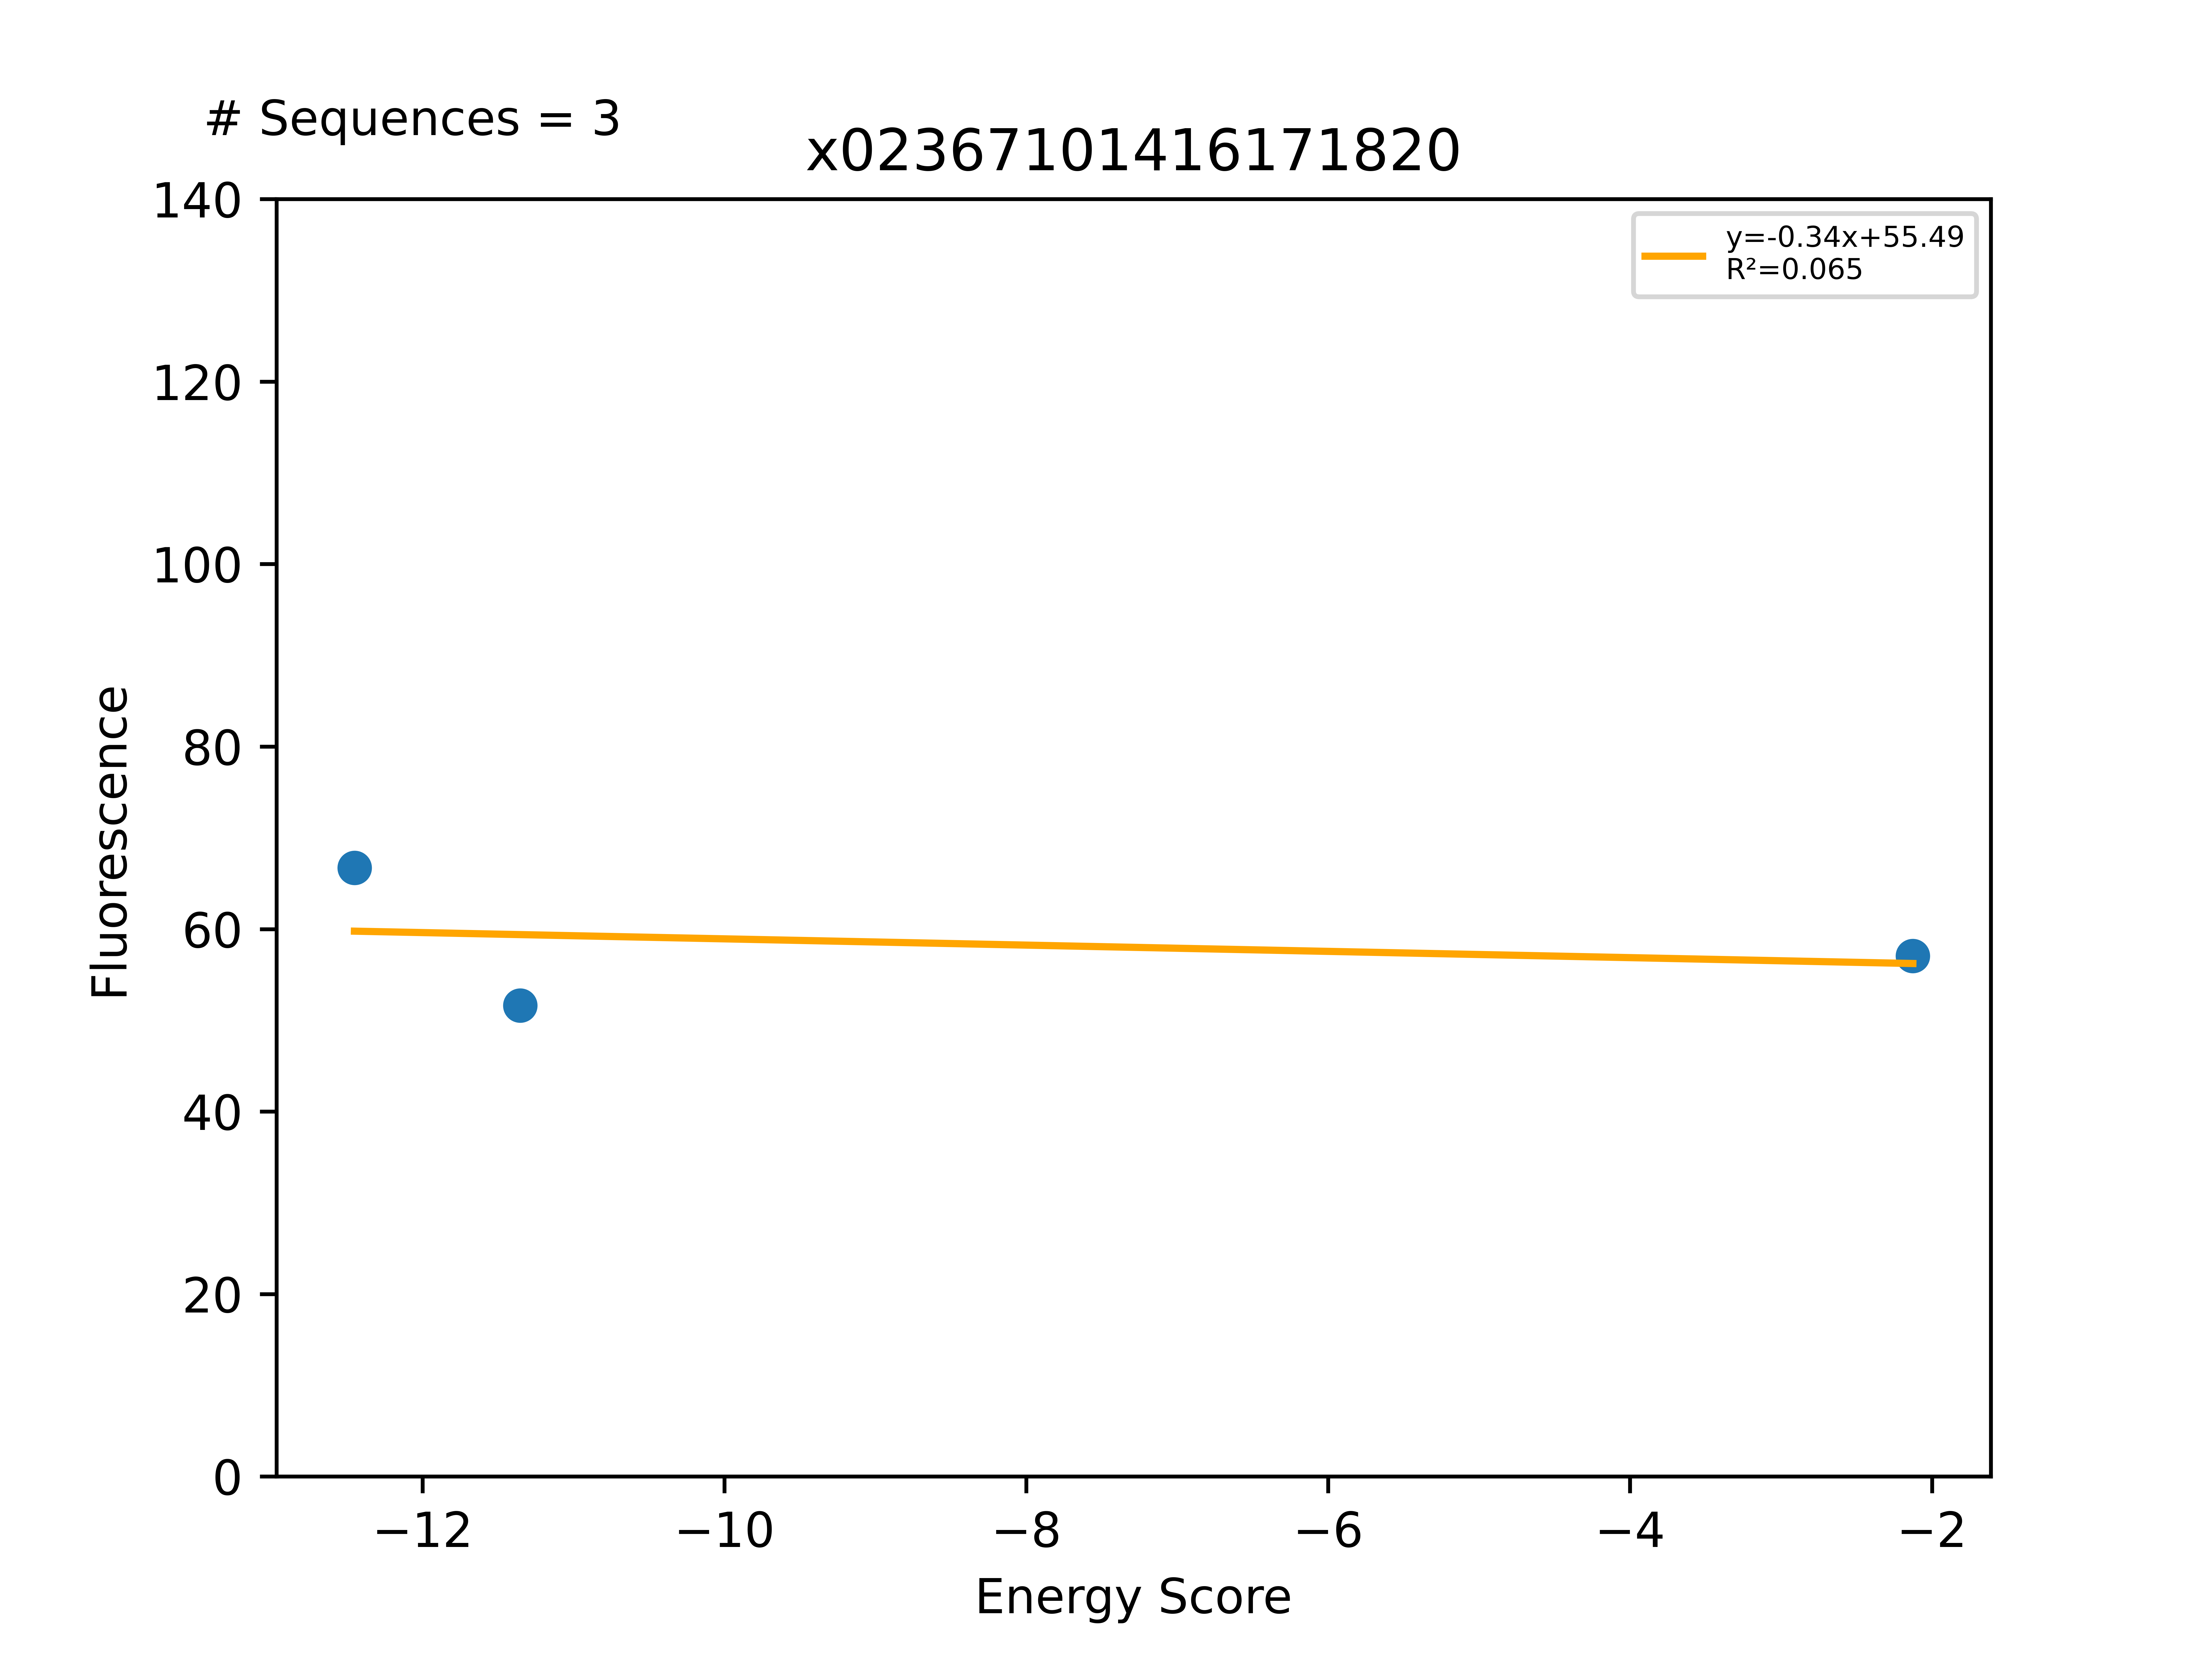

Values plotted in this chart, from the file beside it:
Sequence, EnergyScore, Fluorescence, FluorStdDev, PercentGpa, PercentGpaStdDev, MaltosePercentDiff, Dimer, Monomer, DimerDiff, VDWDimer, VDWDiff, HBONDDimer, HBONDDiff, IMM1Dimer, IMM1Diff, SequenceProbability, DimerSasa, MonomerSasa, startXShift, xShift, xShiftDiff, startCrossingAngle, crossingAngle
LLLILLTYLLSLLLSLTLILI, -12.45, 73255, 29587, 66.71, 26.95, , -427.7, -415.2, -14.26, -66.71, -1.219, -106, -9.834, -255, -3.21, 2.39622e-05, 4011, 4745, 9.392, 9.442, -0.04996, -34.59, -40
LLLILLTALLGLLLSLTLILI, -11.35, 56679, 5201, 51.62, 4.737, -100.0, -412.4, -401.1, 1.018, -71.39, -5.896, -96.16, 0.01398, -244.8, 6.9, 0.0001632, 4128, 4559, 9.392, 9.442, -0.04996, -34.59, -40
LLLSLLTYLLGLLLSLTLILI, -2.126, 62642, 21392, 57.05, 19.48, , -409.3, -407.2, 4.129, -62.6, 2.891, -96.19, -0.01462, -250.5, 1.252, 3.81131e-05, 4059, 4657, 9.392, 9.442, -0.04996, -34.59, -40
